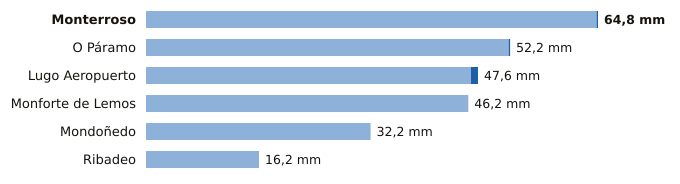

Source data for this figure (header and first rows):
estacion, provincia, indicativo, mm_6_dias_anteriores, mm_hoy, mm_7_dias, horas_de_hoy
Monterroso, Lugo, 1446X, 64.6, 0.2, 64.8, 1
O Páramo, Lugo, 1521I, 52.0, 0.2, 52.2, 1
Lugo Aeropuerto, Lugo, 1505, 46.6, 1.0, 47.6, 3
Monforte de Lemos, Lugo, 1679A, 46.2, 0.0, 46.2, 2
Mondoñedo, Lugo, 1344X, 32.2, 0.0, 32.2, 2
Ribadeo, Lugo, 1342X, 16.2, 0.0, 16.2, 2
